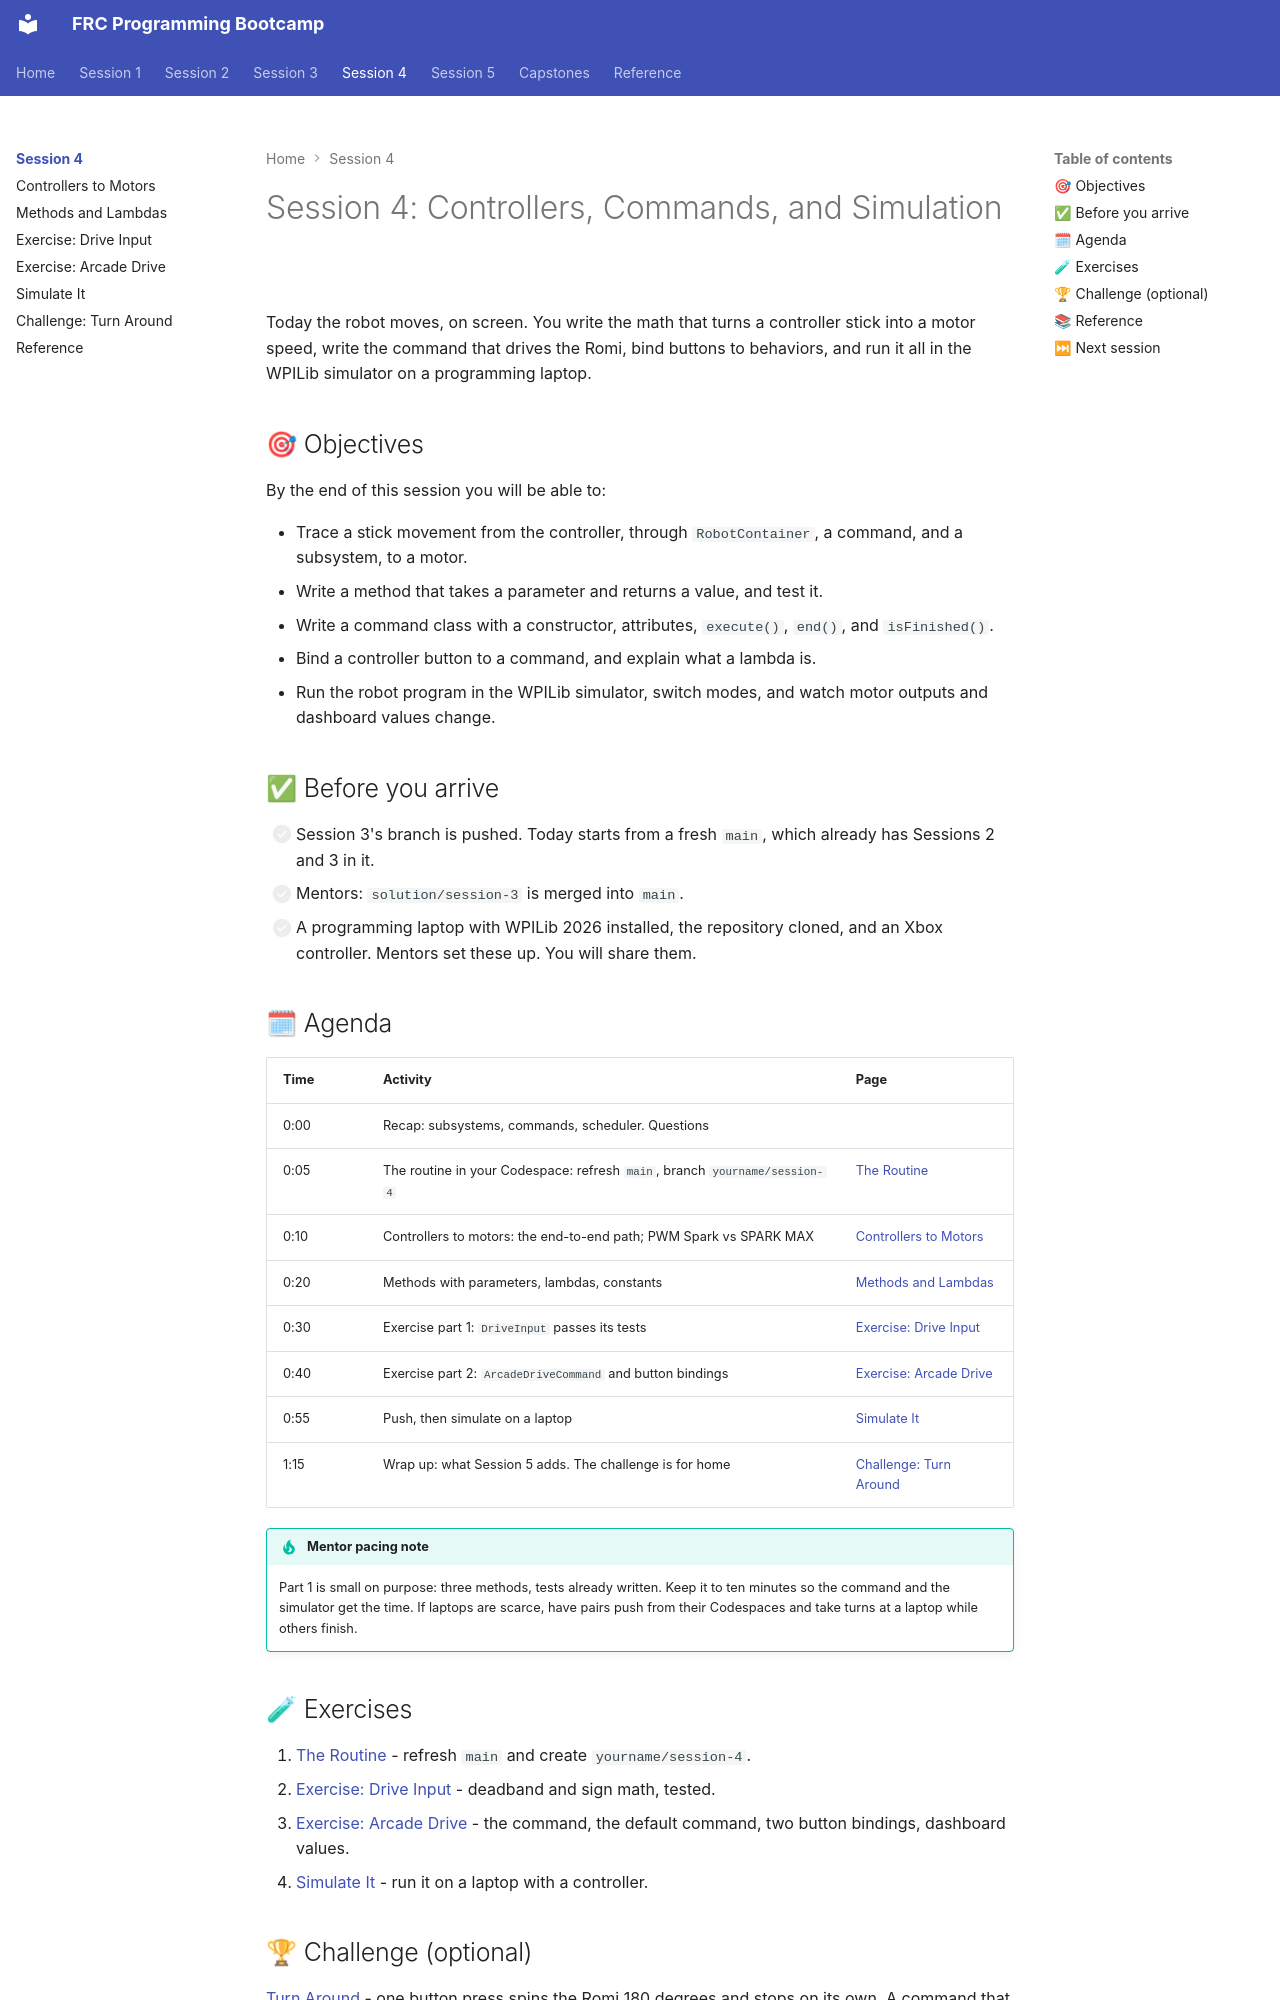

repository: cmlccie/bootstrap · page: session-4/index.html · generator: mkdocs

# Session 4: Controllers, Commands, and Simulation

Today the robot moves, on screen. You write the math that turns a controller stick into a motor speed, write the command that drives the Romi, bind buttons to behaviors, and run it all in the WPILib simulator on a programming laptop.

## 🎯 Objectives

By the end of this session you will be able to:

- Trace a stick movement from the controller, through `RobotContainer`, a command, and a subsystem, to a motor.
- Write a method that takes a parameter and returns a value, and test it.
- Write a command class with a constructor, attributes, `execute()`, `end()`, and `isFinished()`.
- Bind a controller button to a command, and explain what a lambda is.
- Run the robot program in the WPILib simulator, switch modes, and watch motor outputs and dashboard values change.

## ✅ Before you arrive

- [ ] Session 3's branch is pushed. Today starts from a fresh `main`, which already has Sessions 2 and 3 in it.
- [ ] Mentors: `solution/session-3` is merged into `main`.
- [ ] A programming laptop with WPILib 2026 installed, the repository cloned, and an Xbox controller. Mentors set these up. You will share them.

## 🗓 Agenda

| Time | Activity | Page |
| ---- | -------- | ---- |
| 0:00 | Recap: subsystems, commands, scheduler. Questions | |
| 0:05 | The routine in your Codespace: refresh `main`, branch `yourname/session-4` | [The Routine](../session-2/routine.md) |
| 0:10 | Controllers to motors: the end-to-end path; PWM Spark vs SPARK MAX | [Controllers to Motors](controllers.md) |
| 0:20 | Methods with parameters, lambdas, constants | [Methods and Lambdas](methods-and-lambdas.md) |
| 0:30 | Exercise part 1: `DriveInput` passes its tests | [Exercise: Drive Input](exercise-drive-input.md) |
| 0:40 | Exercise part 2: `ArcadeDriveCommand` and button bindings | [Exercise: Arcade Drive](exercise-arcade-drive.md) |
| 0:55 | Push, then simulate on a laptop | [Simulate It](simulate.md) |
| 1:15 | Wrap up: what Session 5 adds. The challenge is for home | [Challenge: Turn Around](challenge.md) |

!!! tip "Mentor pacing note"

    Part 1 is small on purpose: three methods, tests already written. Keep it to ten minutes so the command and the simulator get the time. If laptops are scarce, have pairs push from their Codespaces and take turns at a laptop while others finish.
